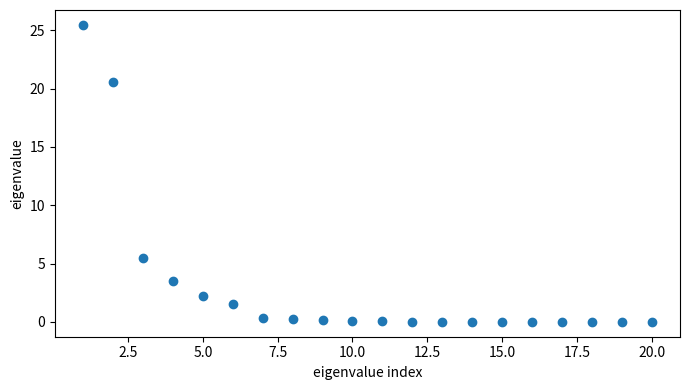

Source code (Python):
################################################################################
# plot_active_subspace_eigenvalues.py
#
# The following file plots the eigenvalues of the uncentered covariance of the
# Gradient vector for the Kriging surrogate of the interceptor
#
################################################################################

import numpy as np
from mpl_toolkits import mplot3d
import matplotlib
import matplotlib.pyplot as plt

eigenvals = np.array([25.459885555433928 , 20.5587126040947   ,  5.452218716756889 ,  3.53772505687236  ,  2.2535152219659462,  1.5671907743868985,
        0.3478431228269759,  0.2125105821708078,  0.1352951903477063,  0.0528137827295139,  0.0389375552678914,  0.0248665921597519,
        0.0208783998594401,  0.0163994094253895,  0.0147545582080962,  0.0113168226296197,  0.0107223319790792,  0.0077846215779989,
        0.0058294344695928,  0.0051149165821539])

idx = range(1, eigenvals.size+1)
fname = 'interceptor_kriging_active_eigenvals.pdf'
fig = plt.figure('eigenvalues', figsize=(7,4))
ax = plt.axes()
s = ax.scatter(idx, eigenvals)
ax.set_xlabel('eigenvalue index')
ax.set_ylabel('eigenvalue')
plt.tight_layout()
# plt.show()
plt.savefig(fname, format='pdf')
